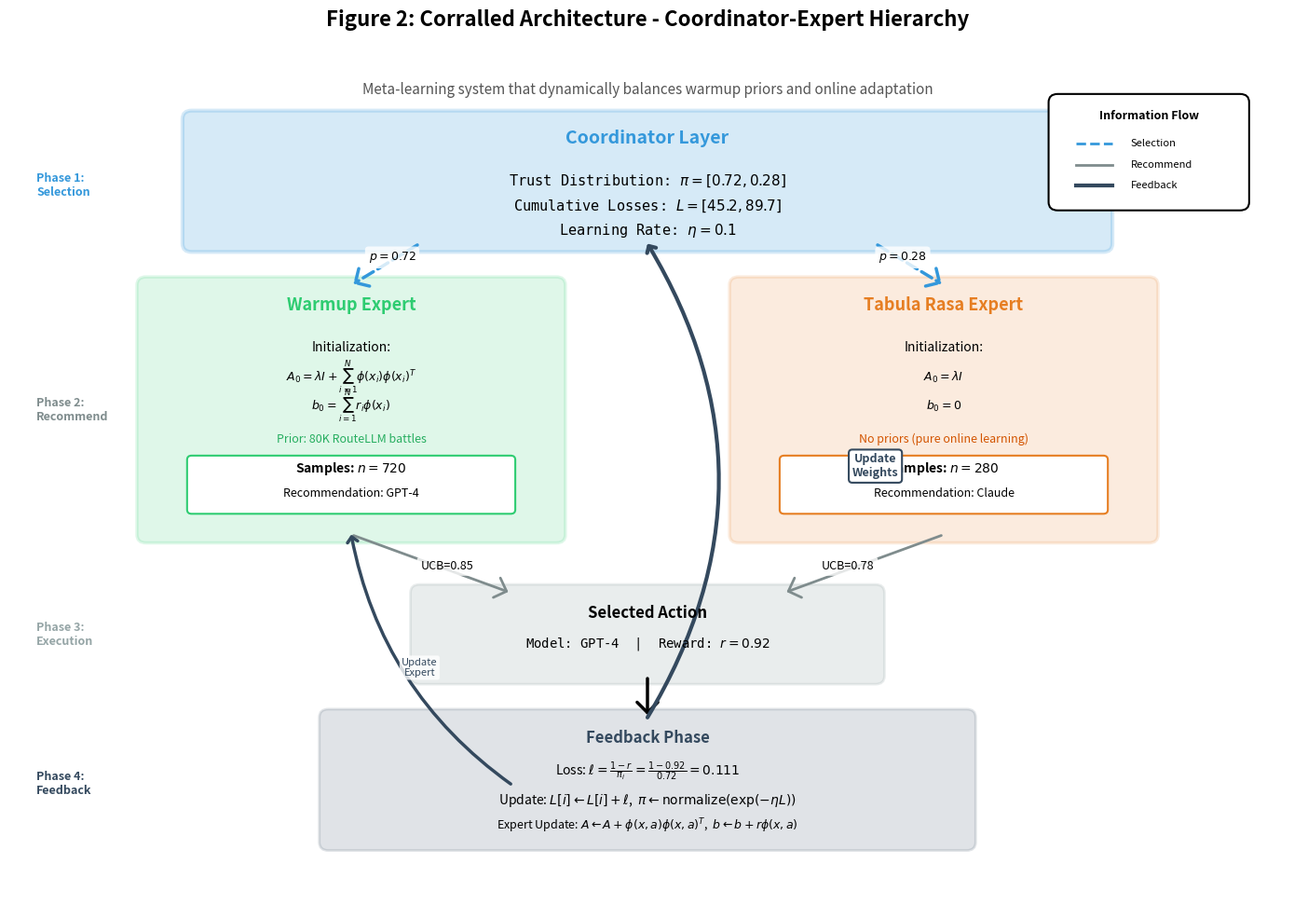

Here is the Python script that generated this plot: (Note: this script raises an exception after producing the figure.)
"""
Generate Figure 2: Corralled Architecture Diagram
Shows the coordinator-expert hierarchy with information flows.
"""

import matplotlib.pyplot as plt
import matplotlib.patches as mpatches
from matplotlib.patches import FancyBboxPatch, FancyArrowPatch
import numpy as np

# Set up the figure
fig, ax = plt.subplots(figsize=(14, 10))
ax.set_xlim(0, 14)
ax.set_ylim(0, 10)
ax.axis('off')

# Color scheme
color_coordinator = '#3498db'  # Blue
color_warmup = '#2ecc71'       # Green
color_tabula = '#e67e22'       # Orange
color_execution = '#95a5a6'    # Gray
color_feedback = '#34495e'     # Dark gray

# Helper function to create fancy boxes
def create_box(ax, x, y, width, height, color, alpha=0.15, linewidth=2):
    """Create a rounded rectangle box"""
    box = FancyBboxPatch(
        (x, y), width, height,
        boxstyle="round,pad=0.1",
        edgecolor=color,
        facecolor=color,
        alpha=alpha,
        linewidth=linewidth
    )
    ax.add_patch(box)
    return box

# Helper function to create arrows
def create_arrow(ax, x1, y1, x2, y2, style='solid', color='black', width=2, label='', label_pos=0.5):
    """Create an arrow with optional label"""
    if style == 'dashed':
        linestyle = '--'
    else:
        linestyle = '-'
    
    arrow = FancyArrowPatch(
        (x1, y1), (x2, y2),
        arrowstyle='->,head_width=0.4,head_length=0.4',
        color=color,
        linewidth=width,
        linestyle=linestyle,
        mutation_scale=20
    )
    ax.add_patch(arrow)
    
    # Add label if provided
    if label:
        label_x = x1 + (x2 - x1) * label_pos
        label_y = y1 + (y2 - y1) * label_pos
        ax.text(label_x, label_y, label, fontsize=9, ha='center',
                bbox=dict(boxstyle='round,pad=0.3', facecolor='white', edgecolor='none', alpha=0.8))
    
    return arrow

# ============================================================================
# COORDINATOR LAYER (Top)
# ============================================================================
coord_x, coord_y = 2, 8
coord_width, coord_height = 10, 1.5

create_box(ax, coord_x, coord_y, coord_width, coord_height, color_coordinator, alpha=0.2, linewidth=3)

# Coordinator title
ax.text(7, 9.2, 'Coordinator Layer', fontsize=14, weight='bold', ha='center', color=color_coordinator)

# Coordinator state
ax.text(7, 8.7, r'Trust Distribution: $\pi = [0.72, 0.28]$', fontsize=11, ha='center', family='monospace')
ax.text(7, 8.4, r'Cumulative Losses: $L = [45.2, 89.7]$', fontsize=11, ha='center', family='monospace')
ax.text(7, 8.1, r'Learning Rate: $\eta = 0.1$', fontsize=11, ha='center', family='monospace')

# ============================================================================
# EXPERT LAYER (Middle)
# ============================================================================

# Warmup Expert (Left)
warmup_x, warmup_y = 1.5, 4.5
warmup_width, warmup_height = 4.5, 3

create_box(ax, warmup_x, warmup_y, warmup_width, warmup_height, color_warmup, alpha=0.15, linewidth=2.5)

ax.text(3.75, 7.2, 'Warmup Expert', fontsize=13, weight='bold', ha='center', color=color_warmup)
ax.text(3.75, 6.7, 'Initialization:', fontsize=10, ha='center', style='italic')
ax.text(3.75, 6.35, r'$A_0 = \lambda I + \sum_{i=1}^{N} \phi(x_i)\phi(x_i)^T$', fontsize=9, ha='center')
ax.text(3.75, 6.0, r'$b_0 = \sum_{i=1}^{N} r_i \phi(x_i)$', fontsize=9, ha='center')
ax.text(3.75, 5.6, r'Prior: 80K RouteLLM battles', fontsize=9, ha='center', color='#27ae60')

# Warmup state box
state_box = FancyBboxPatch(
    (2, 4.8), 3.5, 0.6,
    boxstyle="round,pad=0.05",
    edgecolor=color_warmup,
    facecolor='white',
    linewidth=1.5
)
ax.add_patch(state_box)
ax.text(3.75, 5.25, r'Samples: $n = 720$', fontsize=10, ha='center', weight='bold')
ax.text(3.75, 4.95, r'Recommendation: GPT-4', fontsize=9, ha='center')

# Tabula Rasa Expert (Right)
tabula_x, tabula_y = 8, 4.5
tabula_width, tabula_height = 4.5, 3

create_box(ax, tabula_x, tabula_y, tabula_width, tabula_height, color_tabula, alpha=0.15, linewidth=2.5)

ax.text(10.25, 7.2, 'Tabula Rasa Expert', fontsize=13, weight='bold', ha='center', color=color_tabula)
ax.text(10.25, 6.7, 'Initialization:', fontsize=10, ha='center', style='italic')
ax.text(10.25, 6.35, r'$A_0 = \lambda I$', fontsize=9, ha='center')
ax.text(10.25, 6.0, r'$b_0 = 0$', fontsize=9, ha='center')
ax.text(10.25, 5.6, r'No priors (pure online learning)', fontsize=9, ha='center', color='#d35400')

# Tabula Rasa state box
state_box2 = FancyBboxPatch(
    (8.5, 4.8), 3.5, 0.6,
    boxstyle="round,pad=0.05",
    edgecolor=color_tabula,
    facecolor='white',
    linewidth=1.5
)
ax.add_patch(state_box2)
ax.text(10.25, 5.25, r'Samples: $n = 280$', fontsize=10, ha='center', weight='bold')
ax.text(10.25, 4.95, r'Recommendation: Claude', fontsize=9, ha='center')

# ============================================================================
# EXECUTION LAYER (Middle-Bottom)
# ============================================================================
exec_x, exec_y = 4.5, 2.8
exec_width, exec_height = 5, 1

create_box(ax, exec_x, exec_y, exec_width, exec_height, color_execution, alpha=0.2, linewidth=2)

ax.text(7, 3.5, 'Selected Action', fontsize=12, weight='bold', ha='center')
ax.text(7, 3.15, r'Model: GPT-4  |  Reward: $r = 0.92$', fontsize=10, ha='center', family='monospace')

# ============================================================================
# FEEDBACK LAYER (Bottom)
# ============================================================================
feedback_x, feedback_y = 3.5, 0.8
feedback_width, feedback_height = 7, 1.5

create_box(ax, feedback_x, feedback_y, feedback_width, feedback_height, color_feedback, alpha=0.15, linewidth=2)

ax.text(7, 2.0, 'Feedback Phase', fontsize=12, weight='bold', ha='center', color=color_feedback)
ax.text(7, 1.6, r'Loss: $\ell = \frac{1 - r}{\pi_i} = \frac{1 - 0.92}{0.72} = 0.111$', fontsize=10, ha='center')
ax.text(7, 1.25, r'Update: $L[i] \leftarrow L[i] + \ell$,  $\pi \leftarrow \text{normalize}(\exp(-\eta L))$', fontsize=10, ha='center')
ax.text(7, 0.95, r'Expert Update: $A \leftarrow A + \phi(x,a)\phi(x,a)^T$,  $b \leftarrow b + r\phi(x,a)$', fontsize=9, ha='center')

# ============================================================================
# ARROWS - Information Flow
# ============================================================================

# Selection arrows (Coordinator -> Experts)
create_arrow(ax, 4.5, 8.0, 3.75, 7.5, style='dashed', color=color_coordinator, width=2.5, 
             label=r'$p = 0.72$', label_pos=0.4)
create_arrow(ax, 9.5, 8.0, 10.25, 7.5, style='dashed', color=color_coordinator, width=2.5,
             label=r'$p = 0.28$', label_pos=0.4)

# Recommendation arrows (Experts -> Execution)
create_arrow(ax, 3.75, 4.5, 5.5, 3.8, style='solid', color='#7f8c8d', width=2,
             label='UCB=0.85', label_pos=0.6)
create_arrow(ax, 10.25, 4.5, 8.5, 3.8, style='solid', color='#7f8c8d', width=2,
             label='UCB=0.78', label_pos=0.6)

# Feedback arrow (Execution -> Feedback)
create_arrow(ax, 7, 2.8, 7, 2.3, style='solid', color='black', width=2.5)

# Feedback to Coordinator (curved)
from matplotlib.patches import ConnectionPatch
feedback_coord = ConnectionPatch(
    (7, 2.3), (7, 8.0),
    "data", "data",
    arrowstyle='->,head_width=0.4,head_length=0.4',
    color=color_feedback,
    linewidth=3,
    connectionstyle="arc3,rad=0.3"
)
ax.add_artist(feedback_coord)
ax.text(9.5, 5.2, 'Update\nWeights', fontsize=9, ha='center', color=color_feedback, weight='bold',
        bbox=dict(boxstyle='round,pad=0.3', facecolor='white', edgecolor=color_feedback, linewidth=1.5))

# Feedback to Warmup Expert (curved)
feedback_warmup = ConnectionPatch(
    (5.5, 1.5), (3.75, 4.5),
    "data", "data",
    arrowstyle='->,head_width=0.4,head_length=0.4',
    color=color_feedback,
    linewidth=2.5,
    connectionstyle="arc3,rad=-0.2"
)
ax.add_artist(feedback_warmup)
ax.text(4.5, 2.8, 'Update\nExpert', fontsize=8, ha='center', color=color_feedback,
        bbox=dict(boxstyle='round,pad=0.2', facecolor='white', edgecolor='none', alpha=0.8))

# ============================================================================
# LEGEND
# ============================================================================
legend_x, legend_y = 11.5, 8.5
legend_width, legend_height = 2, 1.2

# Legend box
legend_box = FancyBboxPatch(
    (legend_x, legend_y), legend_width, legend_height,
    boxstyle="round,pad=0.1",
    edgecolor='black',
    facecolor='white',
    linewidth=1.5
)
ax.add_patch(legend_box)

ax.text(12.5, 9.5, 'Information Flow', fontsize=9, weight='bold', ha='center')

# Legend items
ax.plot([11.7, 12.1], [9.2, 9.2], '--', color=color_coordinator, linewidth=2)
ax.text(12.3, 9.2, 'Selection', fontsize=8, va='center')

ax.plot([11.7, 12.1], [8.95, 8.95], '-', color='#7f8c8d', linewidth=2)
ax.text(12.3, 8.95, 'Recommend', fontsize=8, va='center')

ax.plot([11.7, 12.1], [8.7, 8.7], '-', color=color_feedback, linewidth=3)
ax.text(12.3, 8.7, 'Feedback', fontsize=8, va='center')

# ============================================================================
# ANNOTATIONS
# ============================================================================

# Phase labels on the left
ax.text(0.3, 8.7, 'Phase 1:\nSelection', fontsize=9, weight='bold', ha='left', va='center',
        color=color_coordinator)
ax.text(0.3, 6.0, 'Phase 2:\nRecommend', fontsize=9, weight='bold', ha='left', va='center',
        color='#7f8c8d')
ax.text(0.3, 3.3, 'Phase 3:\nExecution', fontsize=9, weight='bold', ha='left', va='center',
        color=color_execution)
ax.text(0.3, 1.5, 'Phase 4:\nFeedback', fontsize=9, weight='bold', ha='left', va='center',
        color=color_feedback)

# Title
fig.suptitle('Figure 2: Corralled Architecture - Coordinator-Expert Hierarchy', 
             fontsize=16, weight='bold', y=0.98)

# Subtitle
ax.text(7, 9.8, 
        'Meta-learning system that dynamically balances warmup priors and online adaptation',
        fontsize=11, ha='center', style='italic', color='#555555')

plt.tight_layout(rect=[0, 0, 1, 0.96])

# Save the figure
output_path = '/Users/annette/repostitories/banditGPT/experiments_v1/02_figure/results/figure2_corralled_architecture.png'
plt.savefig(output_path, dpi=300, bbox_inches='tight', facecolor='white')
print(f"✓ Saved figure to: {output_path}")

# Also save as PDF for paper
output_path_pdf = '/Users/annette/repostitories/banditGPT/experiments_v1/02_figure/results/figure2_corralled_architecture.pdf'
plt.savefig(output_path_pdf, bbox_inches='tight', facecolor='white')
print(f"✓ Saved PDF to: {output_path_pdf}")

# Also save to paper figures directory
paper_output_path = '/Users/annette/repostitories/banditGPT/paper/figures/figure2_corralled_architecture.png'
plt.savefig(paper_output_path, dpi=300, bbox_inches='tight', facecolor='white')
print(f"✓ Saved to paper figures: {paper_output_path}")

paper_output_pdf = '/Users/annette/repostitories/banditGPT/paper/figures/figure2_corralled_architecture.pdf'
plt.savefig(paper_output_pdf, bbox_inches='tight', facecolor='white')
print(f"✓ Saved PDF to paper figures: {paper_output_pdf}")

plt.show()

print("\n" + "="*60)
print("Figure 2 Generation Complete!")
print("="*60)
print("\nKey Features:")
print("  • Three-layer hierarchy (Coordinator, Experts, Execution)")
print("  • Color-coded components (Blue=Coordinator, Green=Warmup, Orange=Tabula Rasa)")
print("  • Information flow arrows with labels")
print("  • Mathematical formulas for initialization and updates")
print("  • Realistic example values from experiments")
print("  • Professional publication-ready quality (300 DPI)")
print("\nOutputs:")
print(f"  1. PNG (300 DPI): {output_path}")
print(f"  2. PDF (vector): {output_path_pdf}")
print(f"  3. Paper copy: {paper_output_path}")
print("="*60)
